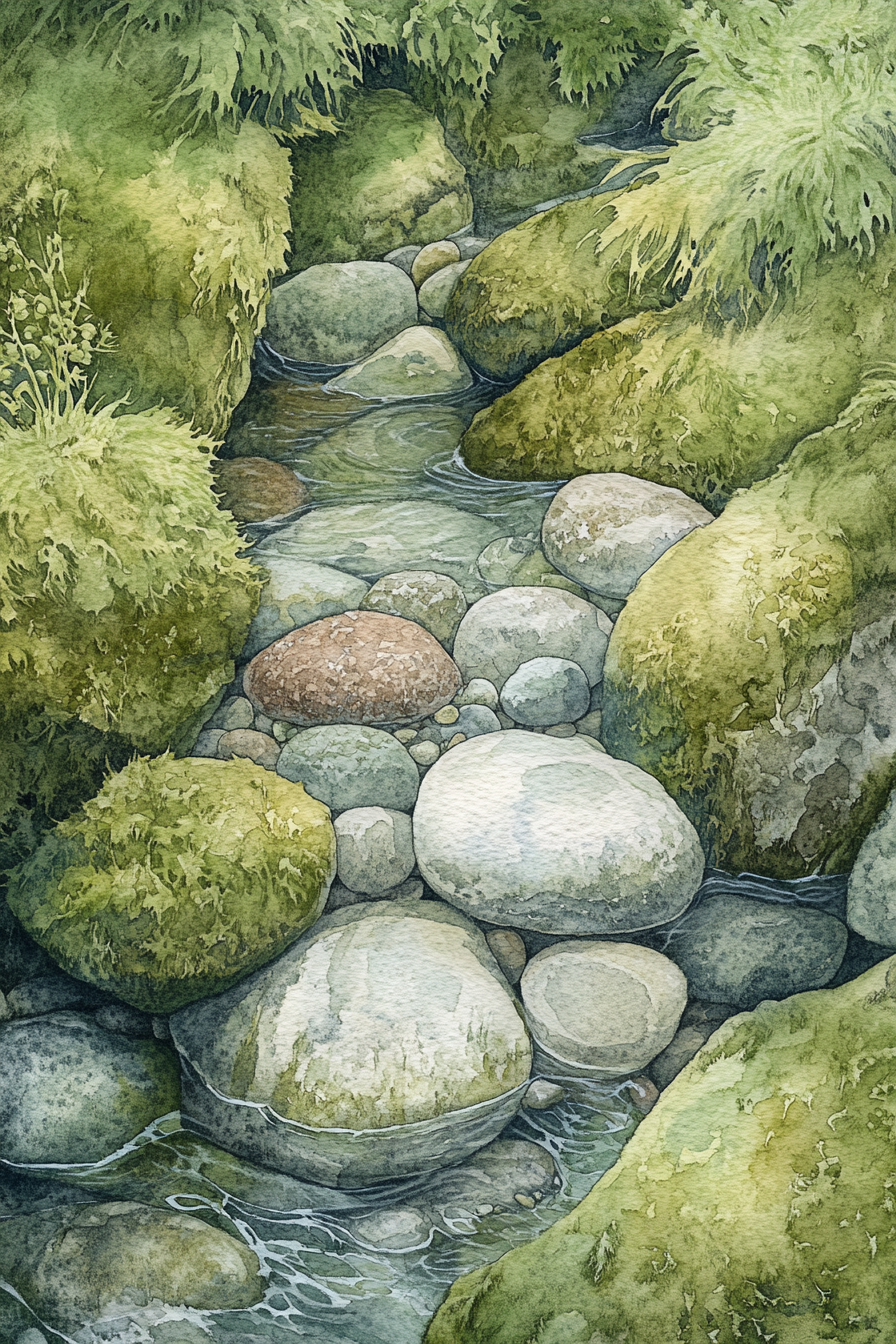
Generation parameters embedded in this image by Midjourney (PNG 'Description' text chunk):
A watercolor illustration of river stones nestled amidst lush moss, the soft colors and flowing lines creating a sense of tranquility and natural balance. The organic forms and delicate brushstrokes evoke the harmony of this riverside scene --ar 2:3 --v 6.1 Job ID: 50737a49-1313-41ef-a9b4-26c58f4615f7